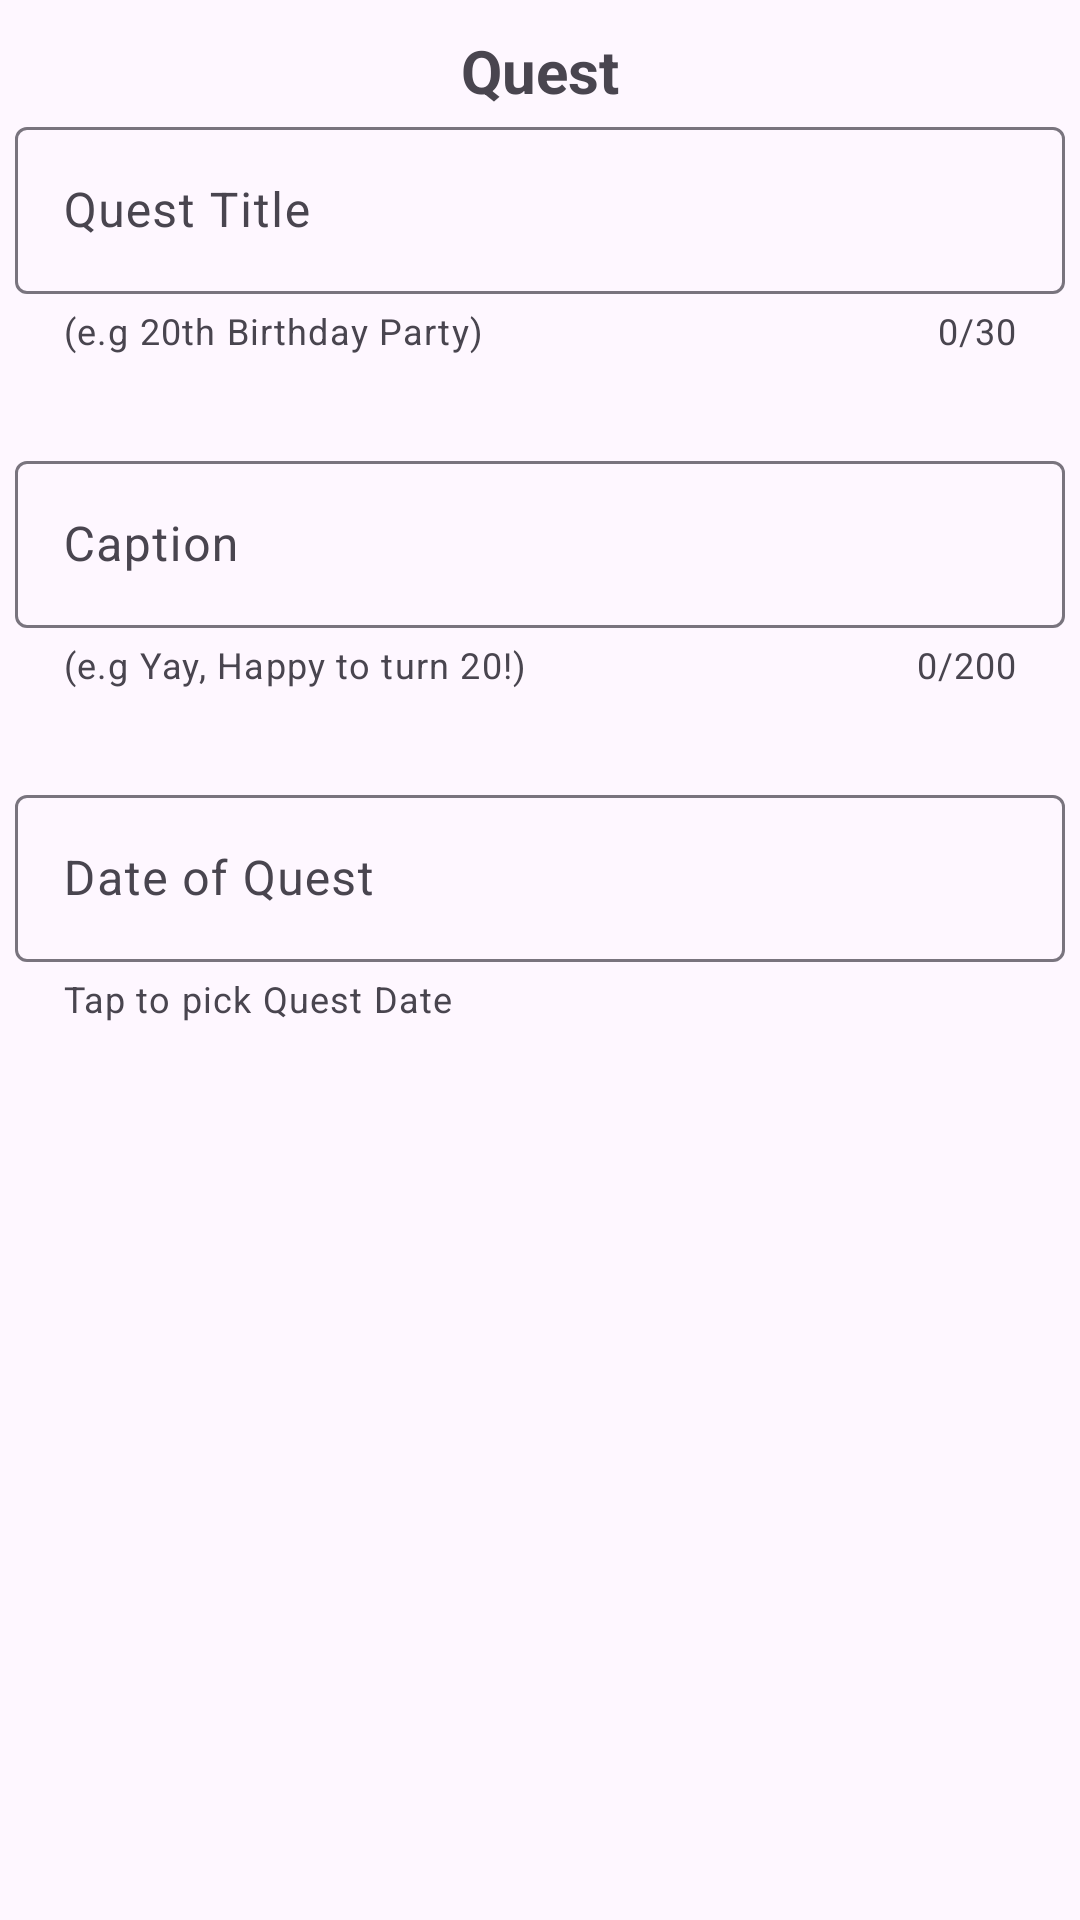

The Android layout XML behind this screen, and the referenced resources:
<!-- AndroidManifest.xml: application theme Theme.LinkUpAppV1 -->
<!-- res/layout/fragment_post_quest.xml -->
<?xml version="1.0" encoding="utf-8"?>
<LinearLayout xmlns:android="http://schemas.android.com/apk/res/android"
xmlns:app="http://schemas.android.com/apk/res-auto"
xmlns:tools="http://schemas.android.com/tools"
android:layout_width="match_parent"
android:layout_height="match_parent"
android:orientation="vertical"
tools:context=".ProfileActivity$PostQuestFragment">

    <TextView
        android:layout_width="match_parent"
        android:layout_height="wrap_content"
        android:layout_marginTop="10dp"
        android:textStyle="bold"
        android:textSize="20sp"
        android:text="Quest"
        android:gravity="center"/>

    
    <com.google.android.material.textfield.TextInputLayout
        android:layout_width="match_parent"
        android:layout_height="wrap_content"
        android:hint="@string/questTitle"
        app:helperTextEnabled="true"
        app:helperText="@string/questTitleHelperText"
        app:counterEnabled="true"
        app:counterMaxLength="30"
        android:layout_marginLeft="5dp"
        android:layout_marginRight="5dp">

        <com.google.android.material.textfield.TextInputEditText
            android:id="@+id/postQuestTitleET"
            android:layout_width="match_parent"
            android:layout_height="wrap_content" />

    </com.google.android.material.textfield.TextInputLayout>

    
    <com.google.android.material.textfield.TextInputLayout
        android:layout_width="match_parent"
        android:layout_height="wrap_content"
        android:hint="@string/questCaption"
        app:helperTextEnabled="true"
        app:helperText="@string/questCaptionHelperText"
        app:counterEnabled="true"
        app:counterMaxLength="200"
        android:layout_marginTop="30dp"
        android:layout_marginLeft="5dp"
        android:layout_marginRight="5dp">

        <com.google.android.material.textfield.TextInputEditText
            android:id="@+id/postQuestCaptionET"
            android:layout_width="match_parent"
            android:layout_height="wrap_content" />

    </com.google.android.material.textfield.TextInputLayout>

    
    <com.google.android.material.textfield.TextInputLayout
        android:layout_width="match_parent"
        android:layout_height="wrap_content"
        android:hint="@string/questDate"
        app:helperTextEnabled="true"
        app:helperText="@string/questDateHelperText"
        android:layout_marginTop="30dp"
        android:layout_marginLeft="5dp"
        android:layout_marginRight="5dp">

        <com.google.android.material.textfield.TextInputEditText
            android:id="@+id/postQuestDateET"
            android:layout_width="match_parent"
            android:layout_height="wrap_content" />

    </com.google.android.material.textfield.TextInputLayout>

</LinearLayout>
<!-- resources referenced by this layout -->
<resources>
  <string name="questCaption">Caption</string>
  <string name="questCaptionHelperText">(e.g Yay, Happy to turn 20!)</string>
  <string name="questDate">Date of Quest</string>
  <string name="questDateHelperText">Tap to pick Quest Date</string>
  <string name="questTitle">Quest Title</string>
  <string name="questTitleHelperText">(e.g 20th Birthday Party)</string>
  <style name="Theme.LinkUpAppV1" parent="Base.Theme.LinkUpAppV1" />
  <style name="Base.Theme.LinkUpAppV1" parent="Theme.Material3.DayNight.NoActionBar">
          
          
      </style>
</resources>
